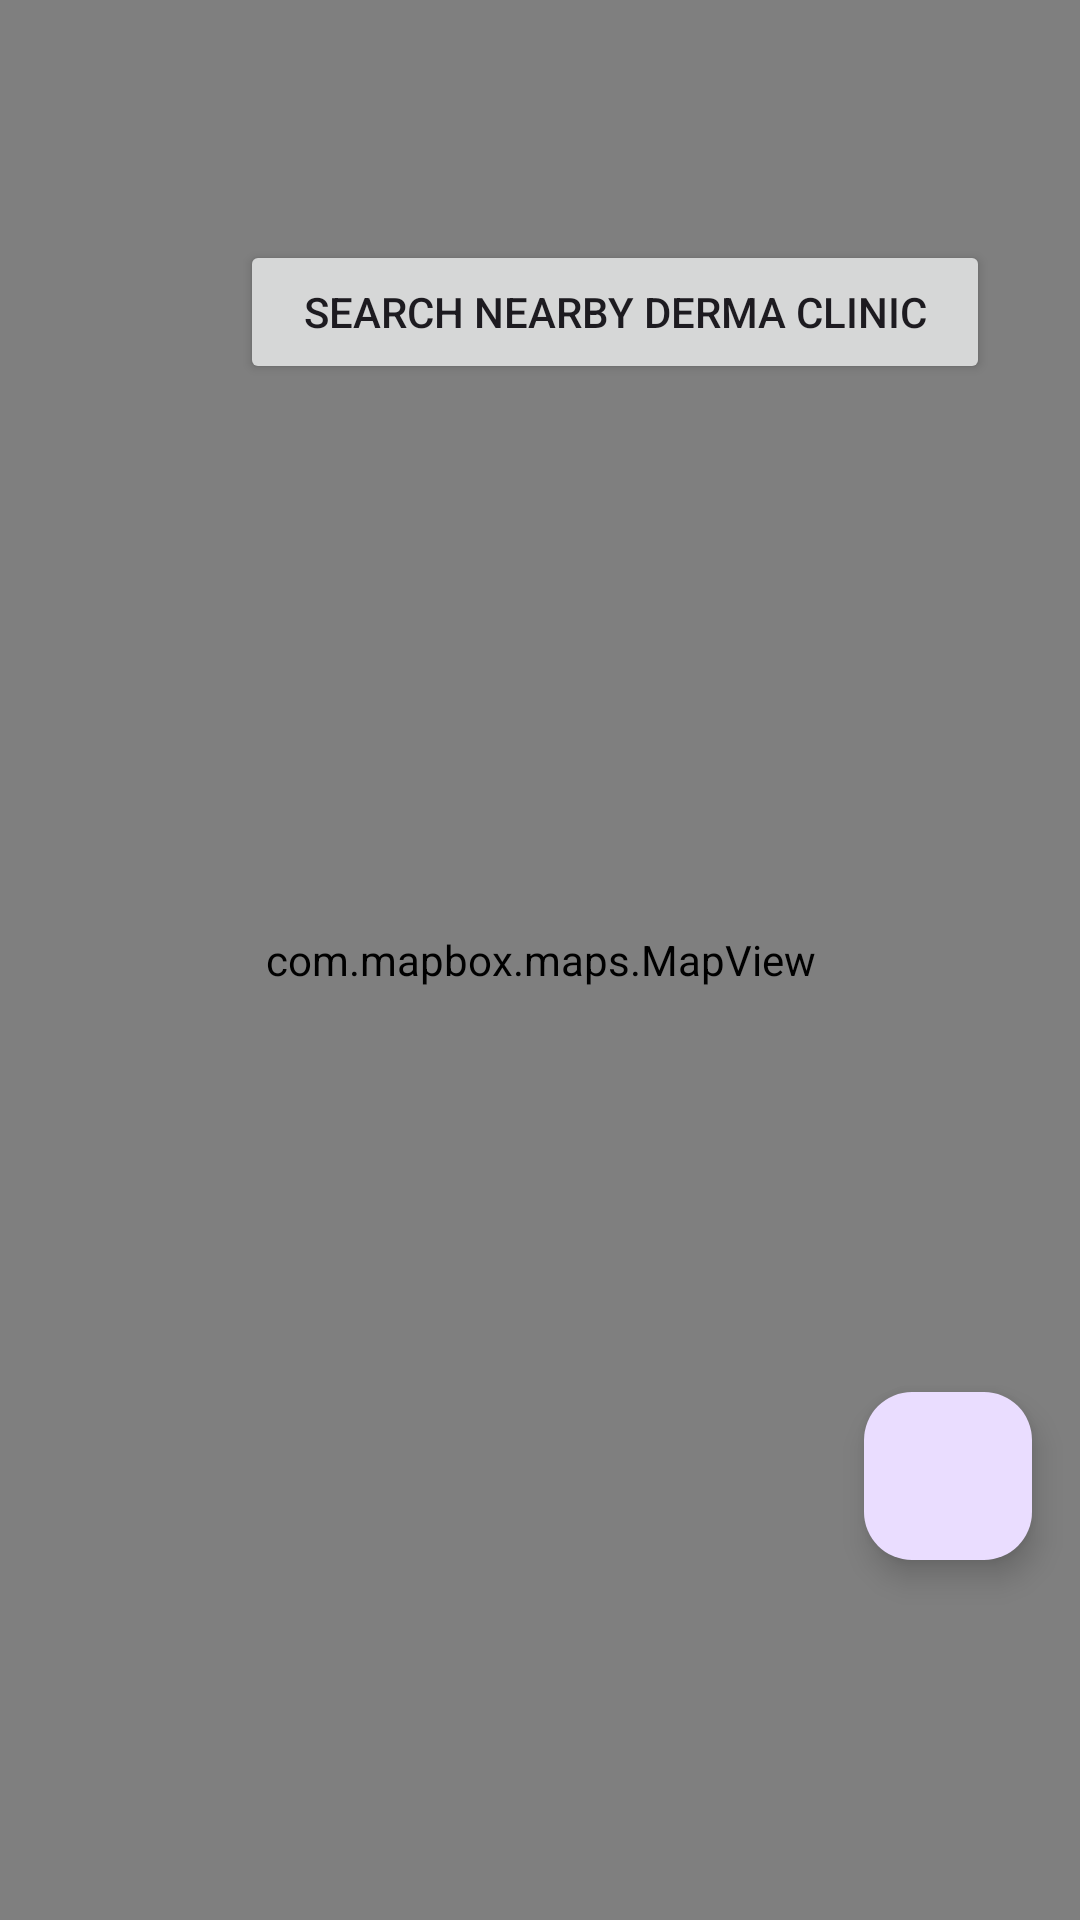

Write the Android layout XML for this screen, with the resource values it uses.
<!-- AndroidManifest.xml: application theme Theme.SkinDiseaseDetector -->
<!-- res/layout/fragment_maps.xml -->
<?xml version="1.0" encoding="utf-8"?>
<RelativeLayout xmlns:android="http://schemas.android.com/apk/res/android"
    xmlns:tools="http://schemas.android.com/tools"
    android:layout_width="match_parent"
    android:layout_height="match_parent"
    tools:context=".MapsFragment">

    <com.mapbox.maps.MapView
        android:layout_width="match_parent"
        android:layout_alignParentBottom="true"
        android:layout_height="830dp"
        android:id="@+id/mapView"/>

    <Button
        android:layout_width="250dp"
        android:layout_height="wrap_content"
        android:text="Search Nearby Derma Clinic"
        android:id="@+id/searchNearby"
        android:layout_marginTop="80dp"
        android:layout_marginLeft="80dp"/>

    <com.google.android.material.floatingactionbutton.FloatingActionButton
        android:layout_width="wrap_content"
        android:layout_height="wrap_content"
        android:layout_alignParentEnd="true"
        android:layout_alignParentBottom="true"
        android:layout_marginRight="16sp"
        android:layout_marginBottom="120sp"
        android:src="@drawable/my_location"
        android:id="@+id/focusLocation"
        android:background="@color/white"/>

</RelativeLayout>
<!-- resources referenced by this layout -->
<resources>
  <color name="white">#FFFFFFFF</color>
  <style name="Theme.SkinDiseaseDetector" parent="Base.Theme.SkinDiseaseDetector" />
  <style name="Base.Theme.SkinDiseaseDetector" parent="Theme.Material3.Light.NoActionBar">
          <item name="colorPrimary">@color/blue</item>
          <item name="colorPrimaryVariant">@color/blue</item>
          <item name="android:statusBarColor">@color/blue</item>
      </style>
  <color name="blue">#1A9DF1</color>
</resources>
